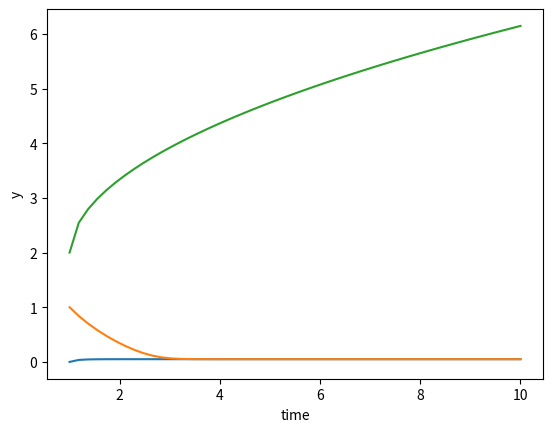

Reproduce this figure in Python.
import numpy as np
from scipy.integrate import  odeint 
import matplotlib.pyplot as plt
def returns_dydt(y,t):
	dydt=(1-y)/(1.95-y)-y/(0.05+y)
	return dydt
y0=[0,1,2]
t=np.linspace(1,10)
y=odeint(returns_dydt,y0,t)
plt.plot(t,y)
plt.xlabel('time')
plt.ylabel('y')
plt.show()
